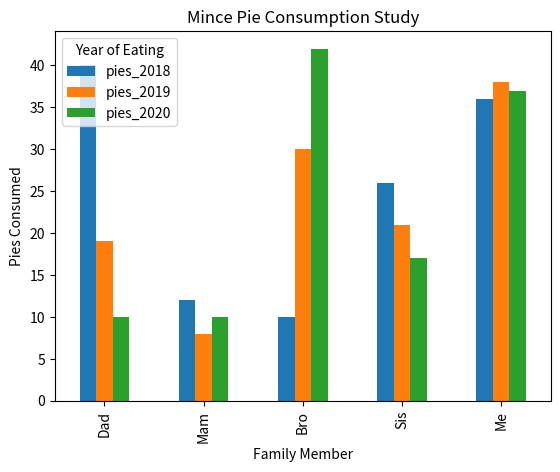

Reproduce this figure in Python.
import pandas as pd
import matplotlib.pyplot as plt

plotdata = pd.DataFrame({ 	"pies_2018":[40, 12, 10, 26, 36],    				   
							"pies_2019":[19, 8, 30, 21, 38],    
			  				"pies_2020":[10, 10, 42, 17, 37] },    
                          index=["Dad", "Mam", "Bro", "Sis", "Me"])

plotdata.plot(kind="bar")

plt.legend(
       loc='upper left',
       title="Year of Eating"
)

plt.title("Mince Pie Consumption Study")
plt.xlabel("Family Member")
plt.ylabel("Pies Consumed")
plt.show()

